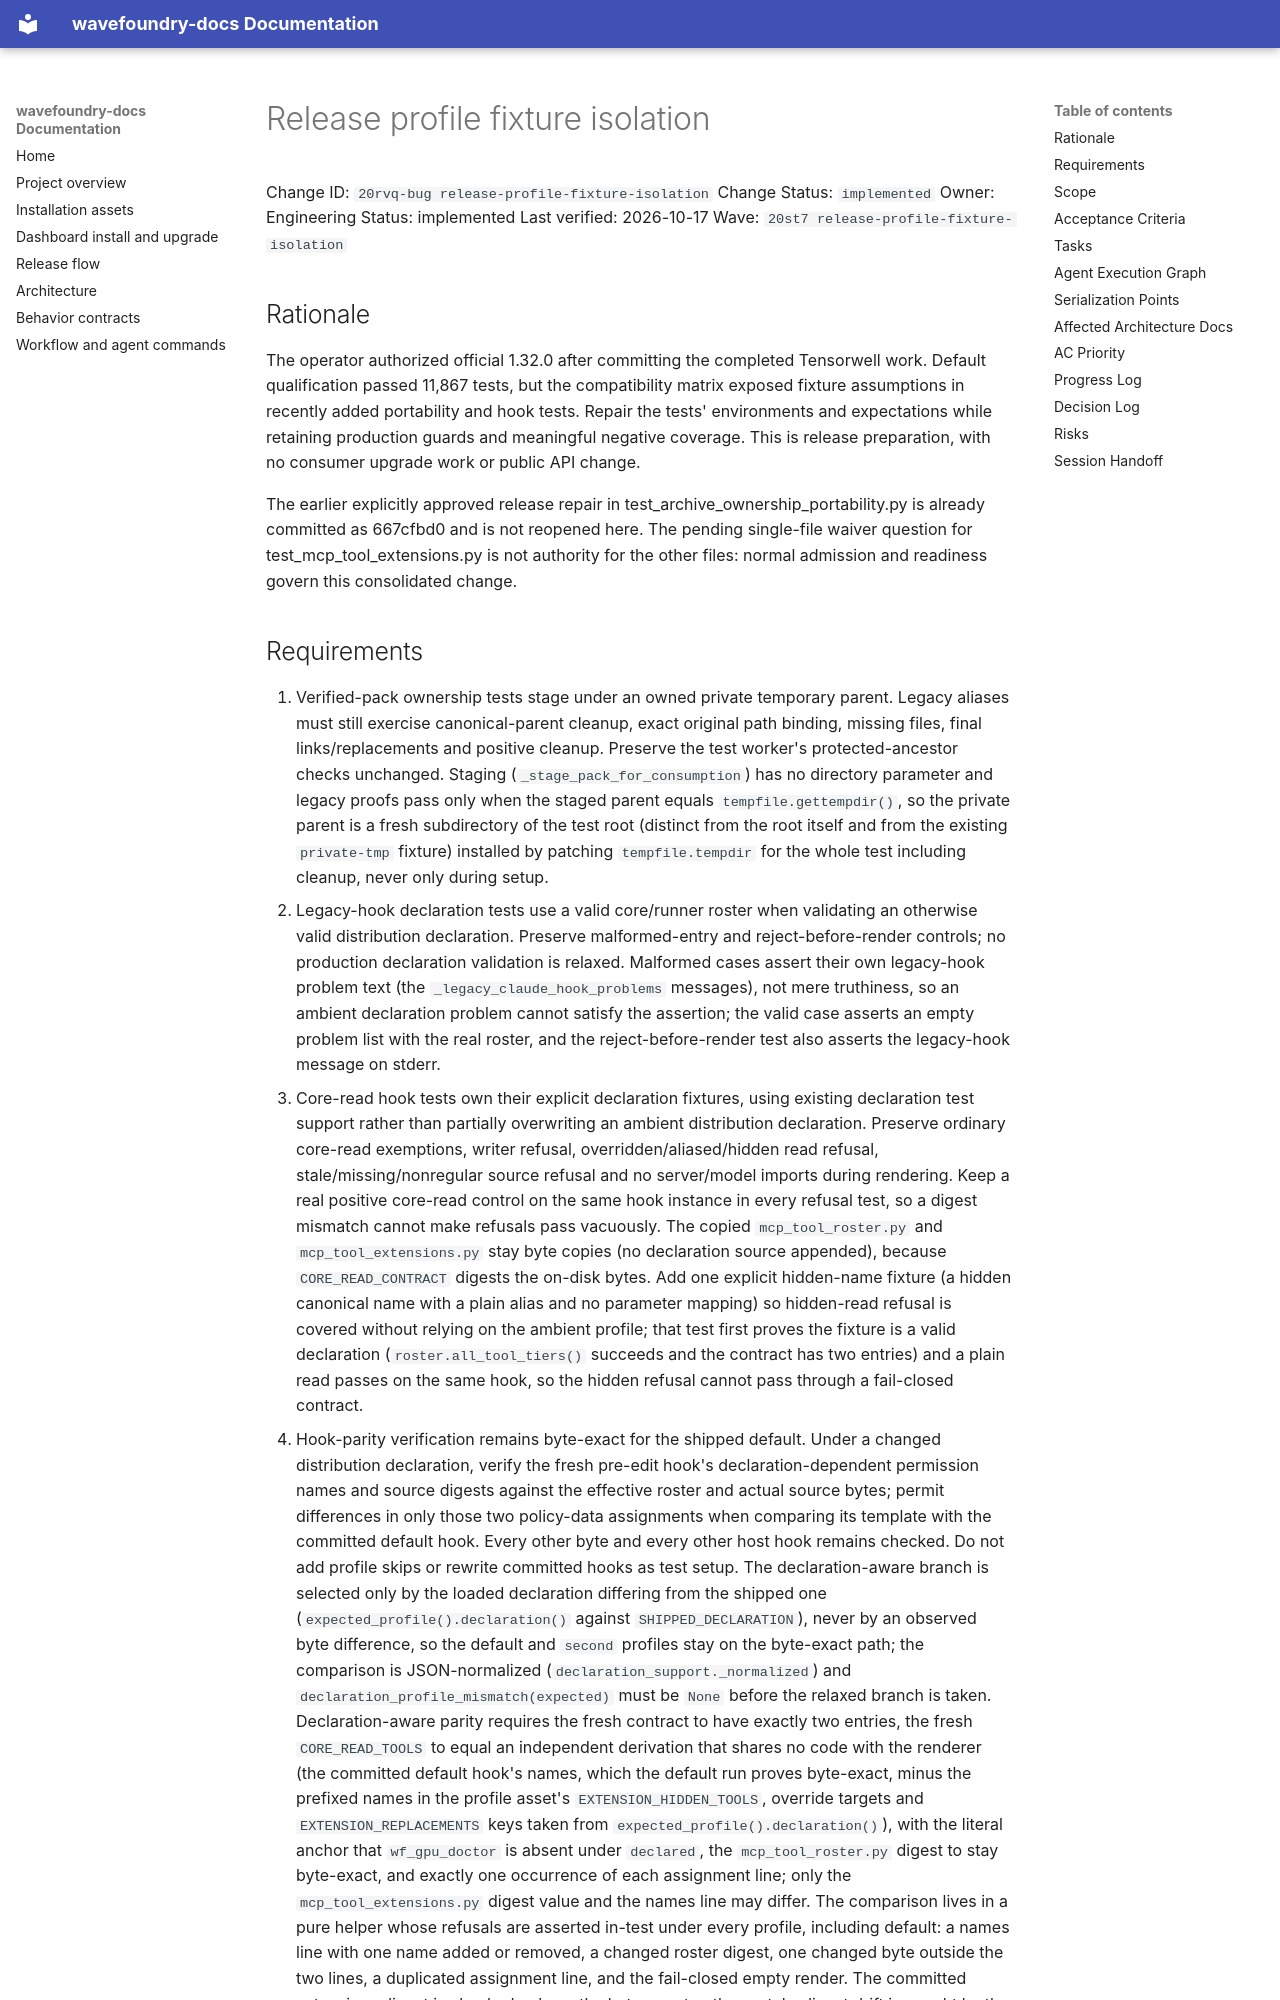

repository: coryhacking/wavefoundry · page: waves/20st7 release-profile-fixture-isolation/20rvq-bug release-profile-fixture-isolation/index.html · generator: mkdocs

# Release profile fixture isolation

Change ID: `20rvq-bug release-profile-fixture-isolation`
Change Status: `implemented`
Owner: Engineering
Status: implemented
Last verified: 2026-10-17
Wave: `20st7 release-profile-fixture-isolation`

## Rationale

The operator authorized official 1.32.0 after committing the completed Tensorwell work. Default qualification passed 11,867 tests, but the compatibility matrix exposed fixture assumptions in recently added portability and hook tests. Repair the tests' environments and expectations while retaining production guards and meaningful negative coverage. This is release preparation, with no consumer upgrade work or public API change.

The earlier explicitly approved release repair in test_archive_ownership_portability.py is already committed as 667cfbd0 and is not reopened here. The pending single-file waiver question for test_mcp_tool_extensions.py is not authority for the other files: normal admission and readiness govern this consolidated change.
